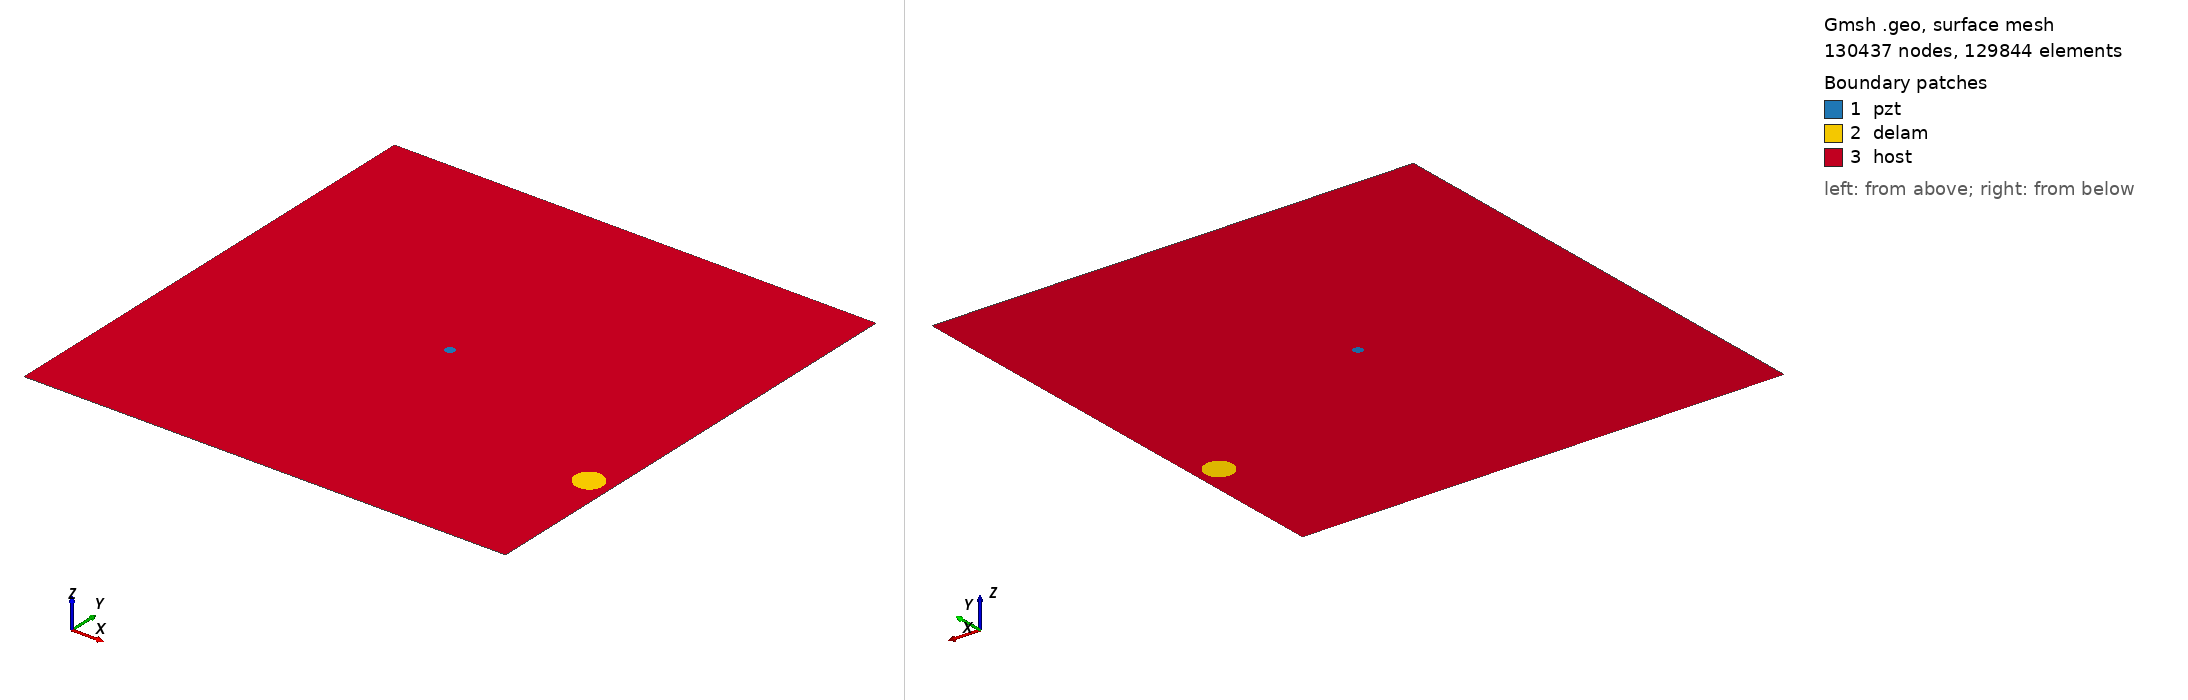

Gmsh geometry script, surface-meshed: 130437 nodes, 129844 surface elements. Boundary patches (legend numbers): 1 pzt, 2 delam, 3 host. Left view from above one corner, right view from below the opposite corner. Legend entries are the model's physical surfaces. The drawing asked Gmsh for element sizes between 1% and 20% of the model's largest extent; the script's own settings can give other sizes.

=== m2_rand_single_delam_157.geo (drawn) ===
SetFactory("OpenCASCADE");
L=0.500000; 
W=0.500000; 
a=0.015565; 
b=0.014379; 
x=0.476893; 
y=0.142646; 
alpha=0.742470 *Pi; 
r=0.005000; 
xpzt=0.250000; 
ypzt=0.250000; 
//+
Point(1) = {0, 0, 0, 1.0};
//+
Point(2) = {L, 0, 0, 1.0};
//+
Point(3) = {L, W, 0, 1.0};
//+
Point(4) = {0, W, 0, 1.0};
//+
Line(1) = {1, 2};
//+
Line(2) = {2, 3};
//+
Line(3) = {3, 4};
//+
Line(4) = {4, 1};
//+
Circle(5) = {xpzt, ypzt, -0, r, 0, 2*Pi};
//+
Ellipse(6) = {x, y, -0, a, b, 0, 2*Pi};
//+
Rotate {{0, 0, 1}, {x, y, 0}, alpha} {
  Curve{6}; 
}
//+
Curve Loop(1) = {4, 1, 2, 3};
//+
Curve Loop(2) = {6};
//+
Curve Loop(3) = {5};
//+
Curve Loop(4) = {6};
//+
Curve Loop(5) = {5};
//+
Plane Surface(1) = {5};
//+
Plane Surface(2) = {4};
//+
Plane Surface(3) = {1, 2, 3};
//+
Point(9) = {xpzt, ypzt, 0, 1.0};
//+
Point{9} In Surface {1};// mesh node at centre of pzt
//+
Physical Surface("pzt") = {1};
//+
Physical Surface("delam") = {2};
//+
Physical Surface("host") = {3};

Mesh.Algorithm = 6; // Frontal
Mesh.CharacteristicLengthFactor = 0.034000;
Mesh.CharacteristicLengthMin = 0.001000;
Mesh.CharacteristicLengthMax = 0.200000;
Mesh.RecombineAll = 1; // Apply recombination algorithm
Mesh.SubdivisionAlgorithm = 1; // 1: all quadrangles
Mesh.Smoothing = 1;
